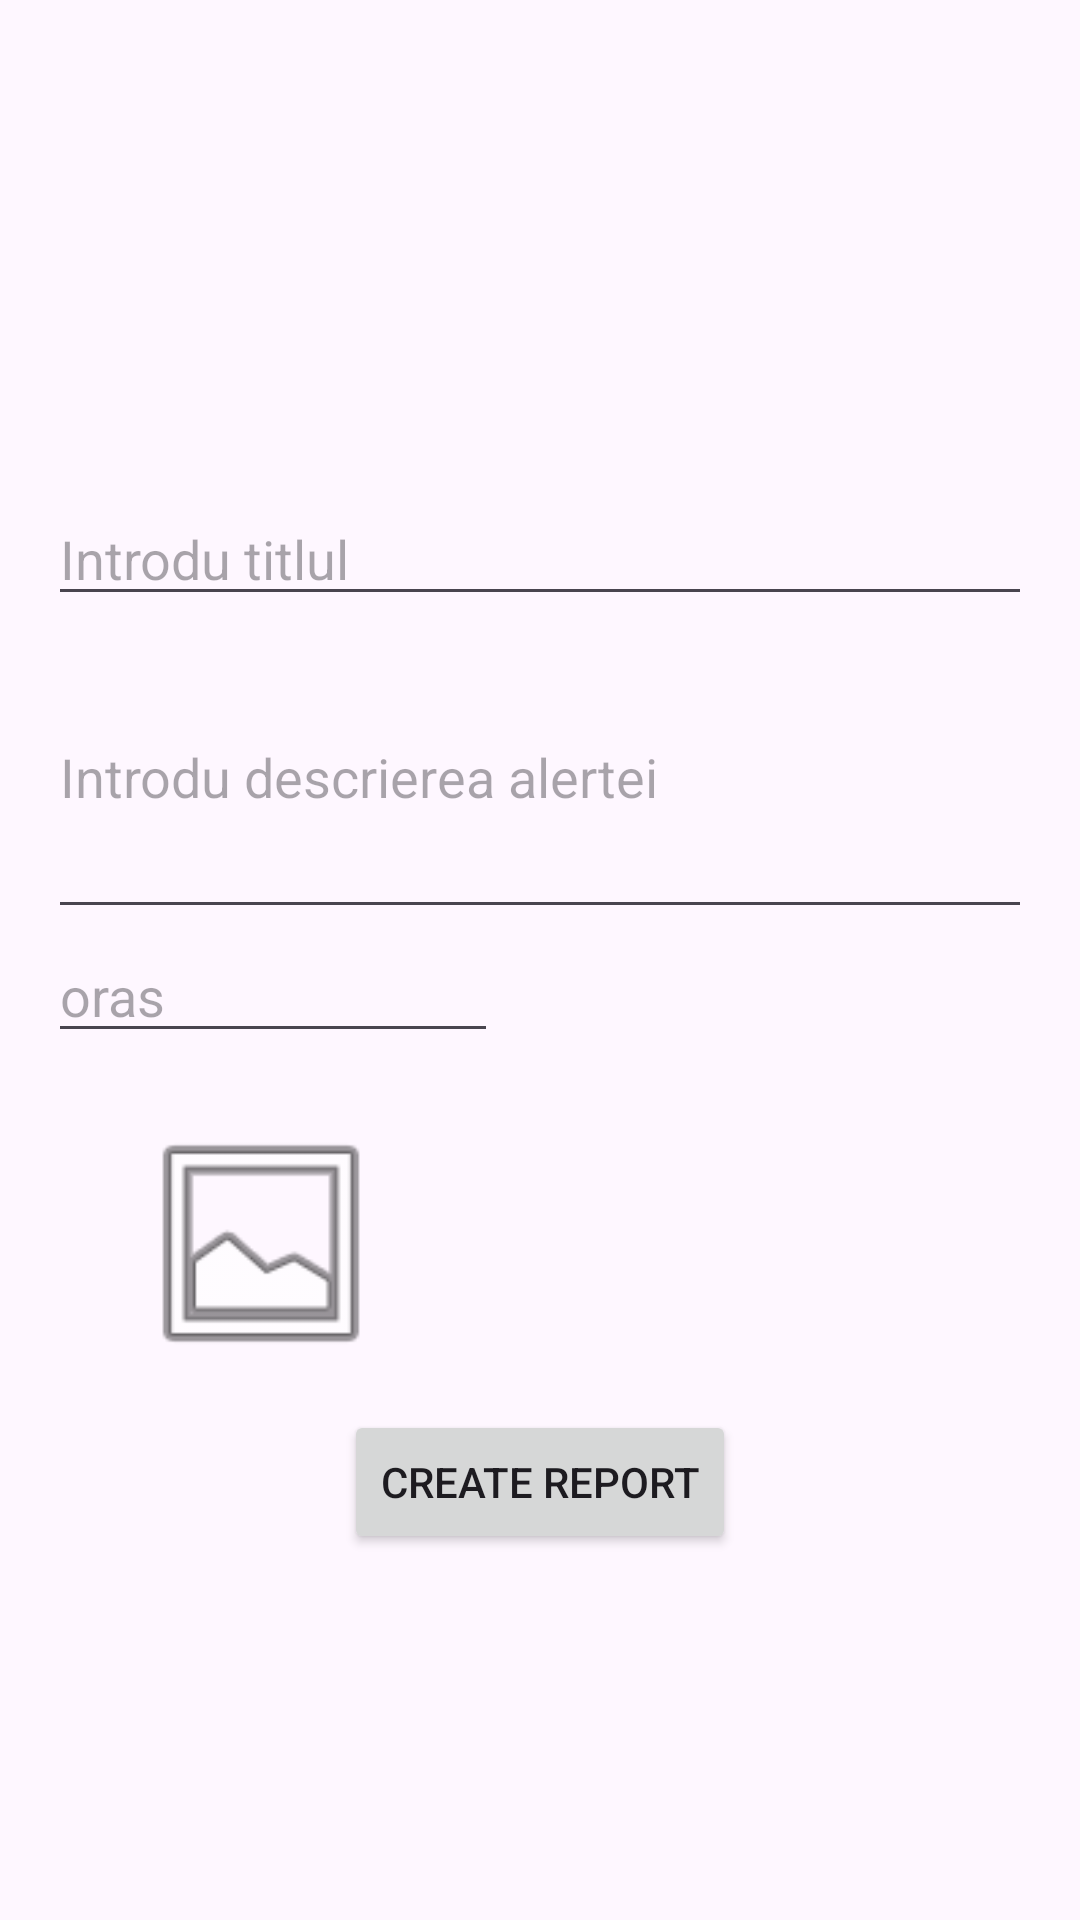

The Android layout XML behind this screen, and the referenced resources:
<!-- AndroidManifest.xml: application theme Theme.BrasovAlert -->
<!-- res/layout/fragment_create_reports.xml -->
<?xml version="1.0" encoding="utf-8"?>
<androidx.constraintlayout.widget.ConstraintLayout xmlns:android="http://schemas.android.com/apk/res/android"
    xmlns:app="http://schemas.android.com/apk/res-auto"
    xmlns:tools="http://schemas.android.com/tools"
    android:layout_width="match_parent"
    android:layout_height="match_parent"
    android:padding="16dp">

    

    

    

    <EditText
        android:id="@+id/editTextTitle"
        android:layout_width="match_parent"
        android:layout_height="wrap_content"
        android:layout_marginTop="148dp"
        android:hint="Introdu titlul"
        android:inputType="text"
        app:layout_constraintEnd_toEndOf="parent"
        app:layout_constraintHorizontal_bias="0.0"
        app:layout_constraintStart_toStartOf="parent"
        app:layout_constraintTop_toTopOf="parent" />

    <EditText
        android:id="@+id/editTextDescription"
        android:layout_width="match_parent"
        android:layout_height="wrap_content"
        android:layout_below="@id/editTextTitle"
        android:hint="Introdu descrierea alertei"
        android:inputType="textMultiLine"
        android:lines="4"
        app:layout_constraintEnd_toEndOf="parent"
        app:layout_constraintStart_toStartOf="parent"
        app:layout_constraintTop_toBottomOf="@+id/editTextTitle" />

    <ImageView
        android:id="@+id/imageViewPicker"
        android:layout_width="94dp"
        android:layout_height="87dp"
        android:layout_below="@id/etOras"
        android:layout_marginTop="20dp"
        android:src="@android:drawable/ic_menu_gallery"
        app:layout_constraintEnd_toEndOf="@+id/etOras"
        app:layout_constraintHorizontal_bias="0.428"
        app:layout_constraintStart_toStartOf="@+id/etOras"
        app:layout_constraintTop_toBottomOf="@+id/etOras" />

    <EditText
        android:id="@+id/etOras"
        android:layout_width="150dp"
        android:layout_height="wrap_content"
        android:layout_below="@+id/editTextDescription"
        android:hint="oras"
        app:layout_constraintEnd_toEndOf="parent"
        app:layout_constraintHorizontal_bias="0.0"
        app:layout_constraintStart_toStartOf="parent"
        app:layout_constraintTop_toBottomOf="@+id/editTextDescription" />

    <Button
        android:id="@+id/btCreateReport"
        android:layout_width="wrap_content"
        android:layout_height="wrap_content"
        android:layout_marginTop="12dp"
        android:text="create report"
        app:layout_constraintEnd_toEndOf="parent"
        app:layout_constraintStart_toStartOf="parent"
        app:layout_constraintTop_toBottomOf="@+id/imageViewPicker" />

</androidx.constraintlayout.widget.ConstraintLayout>
<!-- resources referenced by this layout -->
<resources>
  <style name="Theme.BrasovAlert" parent="Base.Theme.BrasovAlert" />
  <style name="Base.Theme.BrasovAlert" parent="Theme.Material3.DayNight.NoActionBar">
          
          
          <item name="colorPrimary">#FF7A7A</item>
          <item name="colorSecondary">#FF4081</item>
      </style>
</resources>
